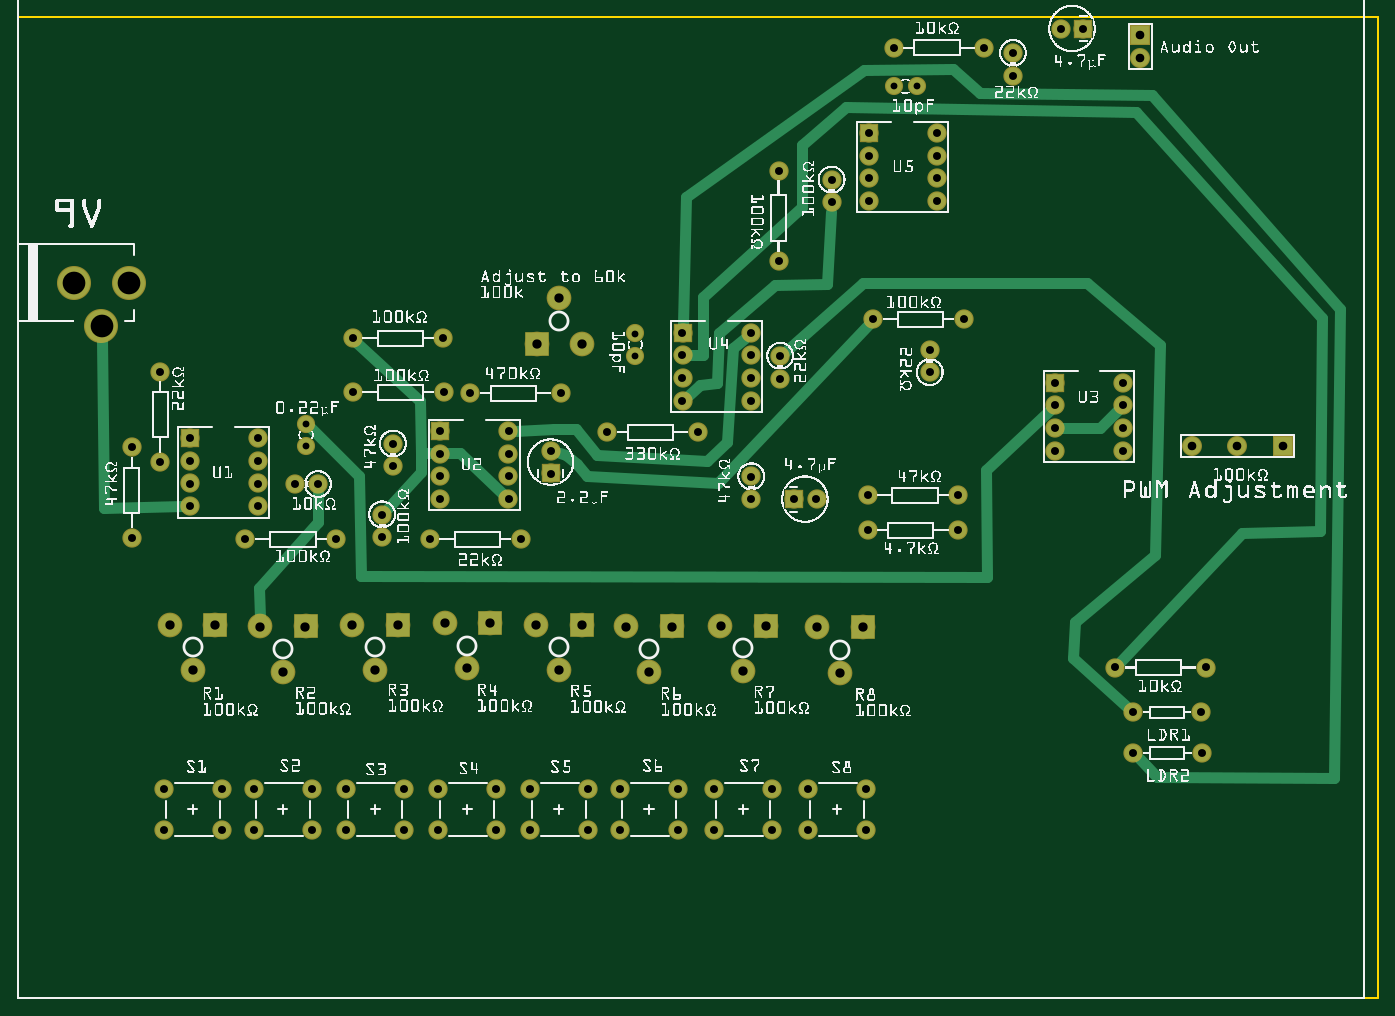
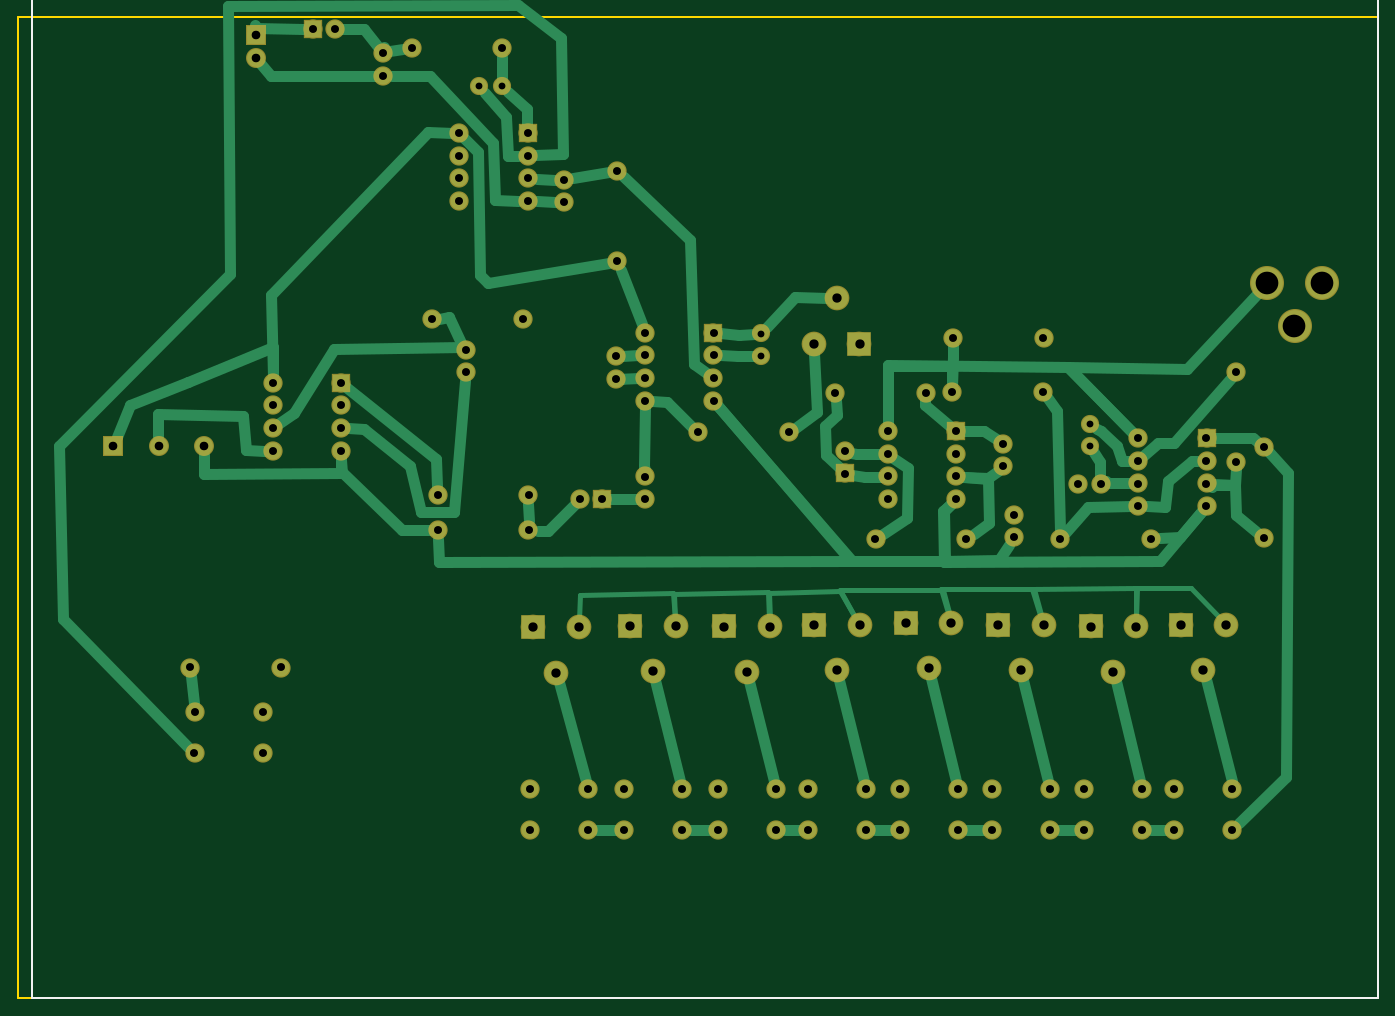
Circuit board: 8 layer files. Board 152.2 x 109.8 mm.
- outline: LDR Synth_contour.gm1 (370 bytes)
- bottom_copper: LDR Synth_copperBottom.gbl (10374 bytes)
- top_copper: LDR Synth_copperTop.gtl (5552 bytes)
- drill: LDR Synth_drill.txt (2689 bytes)
- bottom_mask: LDR Synth_maskBottom.gbs (3275 bytes)
- top_mask: LDR Synth_maskTop.gts (3259 bytes)
- bottom_silk: LDR Synth_silkBottom.gbo (360 bytes)
- top_silk: LDR Synth_silkTop.gto (969101 bytes)

=== outline: LDR Synth_contour.gm1 ===
G04 MADE WITH FRITZING*
G04 WWW.FRITZING.ORG*
G04 DOUBLE SIDED*
G04 HOLES PLATED*
G04 CONTOUR ON CENTER OF CONTOUR VECTOR*
%ASAXBY*%
%FSLAX23Y23*%
%MOIN*%
%OFA0B0*%
%SFA1.0B1.0*%
%ADD10R,6.000010X4.330720*%
%ADD11C,0.008000*%
%ADD10C,0.008*%
%LNCONTOUR*%
G90*
G70*
G54D10*
G54D11*
X4Y4327D02*
X5996Y4327D01*
X5996Y4D01*
X4Y4D01*
X4Y4327D01*
D02*
G04 End of contour*
M02*
=== bottom_copper: LDR Synth_copperBottom.gbl (10374 bytes, source omitted) ===
=== top_copper: LDR Synth_copperTop.gtl (5552 bytes, source omitted) ===
=== drill: LDR Synth_drill.txt ===
; NON-PLATED HOLES START AT T1
; THROUGH (PLATED) HOLES START AT T100
M48
INCH
T100C0.035000
T101C0.030000
T102C0.038000
T103C0.100000
T104C0.041000
%
T100
X025146Y007463
X052165Y012634
X032349Y023016
X040511Y038150
X016567Y024464
X021651Y023019
X032349Y022016
X013263Y022677
X022587Y009235
X010604Y022708
X033622Y028330
X017051Y007463
X045716Y027149
X030000Y024956
X043876Y041671
X030709Y007463
X034847Y007463
X021651Y024019
X009019Y009235
X023953Y026683
X034217Y022015
X045716Y024149
X012984Y007463
X048374Y014603
X010425Y009235
X007604Y024708
X018184Y020262
X029315Y029355
X021112Y007463
X037511Y036150
X021651Y025019
X045716Y025149
X016087Y021341
X018651Y025019
X048716Y027149
X026000Y024956
X012984Y009235
X029315Y028355
X018553Y007463
X052182Y010836
X040511Y037150
X037511Y035150
X016567Y023464
X006303Y027640
X026560Y009235
X030709Y009235
X023511Y024148
X010604Y024708
X007604Y021708
X048716Y026149
X035888Y036088
X010425Y007463
X052374Y014603
X037718Y029938
X037511Y037150
X033549Y032494
X018553Y009235
X037406Y007463
X045716Y026149
X032315Y027355
X010604Y023708
X014795Y026721
X009019Y007463
X029119Y007463
X032315Y029355
X023511Y023148
X029315Y026355
X041718Y029938
X018651Y022019
X026560Y007463
X019953Y026683
X033549Y036494
X045981Y042747
X006460Y007463
X007604Y023708
X037511Y038150
X010064Y020262
X035888Y035088
X037406Y009235
X037467Y020647
X041467Y022190
X040211Y028606
X012263Y022677
X014492Y007463
X005056Y024305
X048716Y025149
X035217Y022015
X034847Y009235
X049182Y010836
X043876Y040671
X033622Y027330
X040211Y027606
X014064Y020262
X040511Y036150
X006460Y009235
X033269Y009235
X037467Y022190
X016087Y020341
X029119Y009235
X014782Y029098
X014492Y009235
X040511Y035150
X018795Y026721
X005056Y020305
X042615Y041897
X006303Y023640
X010604Y021708
X018651Y024019
X048716Y024149
X022184Y020262
X033269Y007463
X049165Y012634
X041467Y020647
X029315Y027355
X046981Y042747
X007604Y022708
X032315Y026355
X018782Y029098
X017051Y009235
X022587Y007463
X032315Y028355
X025146Y009235
X018651Y023019
X021112Y009235
X038615Y041897
X021651Y022019
T101
X027237Y028313
X038645Y040198
X027237Y029315
X012741Y025344
X039647Y040198
X012741Y024342
T102
X051763Y024363
X055763Y024363
X049489Y041473
X053763Y024363
X049489Y042473
T103
X004924Y031558
X002524Y031558
X003724Y029658
T104
X023886Y030871
X018835Y016570
X035253Y016367
X027842Y014408
X011707Y014408
X022869Y016489
X031991Y014448
X030991Y016448
X024886Y028871
X008742Y016489
X015774Y014489
X020835Y016570
X022886Y028871
X007742Y014489
X014774Y016489
X026842Y016408
X037253Y016367
X016774Y016489
X028842Y016408
X010707Y016408
X024869Y016489
X023869Y014489
X006742Y016489
X012707Y016408
X019835Y014570
X036253Y014367
X032991Y016448
T00
M30

=== bottom_mask: LDR Synth_maskBottom.gbs ===
G04 MADE WITH FRITZING*
G04 WWW.FRITZING.ORG*
G04 DOUBLE SIDED*
G04 HOLES PLATED*
G04 CONTOUR ON CENTER OF CONTOUR VECTOR*
%ASAXBY*%
%FSLAX23Y23*%
%MOIN*%
%OFA0B0*%
%SFA1.0B1.0*%
%ADD10C,0.150000*%
%ADD11C,0.085000*%
%ADD12C,0.109000*%
%ADD13C,0.080000*%
%ADD14C,0.088000*%
%ADD15R,0.085000X0.085000*%
%ADD16R,0.109000X0.109000*%
%ADD17R,0.088000X0.088000*%
%LNMASK0*%
G90*
G70*
G54D10*
X492Y3156D03*
X252Y3156D03*
X372Y2966D03*
G54D11*
X760Y2471D03*
X1060Y2471D03*
X760Y2371D03*
X1060Y2371D03*
X760Y2271D03*
X1060Y2271D03*
X760Y2171D03*
X1060Y2171D03*
X1865Y2502D03*
X2165Y2502D03*
X1865Y2402D03*
X2165Y2402D03*
X1865Y2302D03*
X2165Y2302D03*
X1865Y2202D03*
X2165Y2202D03*
X4572Y2715D03*
X4872Y2715D03*
X4572Y2615D03*
X4872Y2615D03*
X4572Y2515D03*
X4872Y2515D03*
X4572Y2415D03*
X4872Y2415D03*
X2932Y2936D03*
X3232Y2936D03*
X2932Y2836D03*
X3232Y2836D03*
X2932Y2736D03*
X3232Y2736D03*
X2932Y2636D03*
X3232Y2636D03*
X3751Y3815D03*
X4051Y3815D03*
X3751Y3715D03*
X4051Y3715D03*
X3751Y3615D03*
X4051Y3615D03*
X3751Y3515D03*
X4051Y3515D03*
G54D12*
X674Y1649D03*
X874Y1649D03*
X774Y1449D03*
X1071Y1641D03*
X1271Y1641D03*
X1171Y1441D03*
X1477Y1649D03*
X1677Y1649D03*
X1577Y1449D03*
X1884Y1657D03*
X2084Y1657D03*
X1984Y1457D03*
X2287Y1649D03*
X2487Y1649D03*
X2387Y1449D03*
X2684Y1641D03*
X2884Y1641D03*
X2784Y1441D03*
X3099Y1645D03*
X3299Y1645D03*
X3199Y1445D03*
X3525Y1637D03*
X3725Y1637D03*
X3625Y1437D03*
G54D11*
X3741Y746D03*
X3485Y746D03*
X3741Y924D03*
X3485Y924D03*
X3327Y746D03*
X3071Y746D03*
X3327Y924D03*
X3071Y924D03*
X2912Y746D03*
X2656Y746D03*
X2912Y924D03*
X2656Y924D03*
X2515Y746D03*
X2259Y746D03*
X2515Y924D03*
X2259Y924D03*
X2111Y746D03*
X1855Y746D03*
X2111Y924D03*
X1855Y924D03*
X1705Y746D03*
X1449Y746D03*
X1705Y924D03*
X1449Y924D03*
X1298Y746D03*
X1043Y746D03*
X1298Y924D03*
X1043Y924D03*
X902Y746D03*
X646Y746D03*
X902Y924D03*
X646Y924D03*
X4262Y4190D03*
X3862Y4190D03*
X1226Y2268D03*
X1326Y2268D03*
X3355Y3649D03*
X3355Y3249D03*
X3589Y3509D03*
X3589Y3609D03*
X1478Y2910D03*
X1878Y2910D03*
X1609Y2034D03*
X1609Y2134D03*
X1006Y2026D03*
X1406Y2026D03*
X1480Y2672D03*
X1880Y2672D03*
X3235Y2202D03*
X3235Y2302D03*
X1657Y2346D03*
X1657Y2446D03*
X506Y2031D03*
X506Y2431D03*
X4388Y4067D03*
X4388Y4167D03*
X3362Y2733D03*
X3362Y2833D03*
X4021Y2861D03*
X4021Y2761D03*
X1818Y2026D03*
X2218Y2026D03*
X630Y2364D03*
X630Y2764D03*
G54D13*
X1274Y2534D03*
X1274Y2434D03*
G54D14*
X5576Y2436D03*
X5376Y2436D03*
X5176Y2436D03*
G54D11*
X3772Y2994D03*
X4172Y2994D03*
X2395Y2668D03*
X1995Y2668D03*
X2351Y2315D03*
X2351Y2415D03*
X3747Y2219D03*
X4147Y2219D03*
X4147Y2065D03*
X3747Y2065D03*
X4698Y4275D03*
X4598Y4275D03*
X3422Y2202D03*
X3522Y2202D03*
G54D14*
X4949Y4247D03*
X4949Y4147D03*
G54D13*
X2724Y2932D03*
X2724Y2831D03*
X3865Y4020D03*
X3965Y4020D03*
G54D11*
X4917Y1263D03*
X5217Y1263D03*
X5237Y1460D03*
X4837Y1460D03*
X4918Y1084D03*
X5218Y1084D03*
X3000Y2496D03*
X2600Y2496D03*
G54D12*
X2489Y2887D03*
X2289Y2887D03*
X2389Y3087D03*
G54D15*
X760Y2471D03*
X1865Y2502D03*
X4572Y2715D03*
X2932Y2936D03*
X3751Y3815D03*
G54D16*
X874Y1649D03*
X1271Y1641D03*
X1677Y1649D03*
X2084Y1657D03*
X2487Y1649D03*
X2884Y1641D03*
X3299Y1645D03*
X3725Y1637D03*
G54D17*
X5576Y2436D03*
G54D15*
X2351Y2315D03*
X4698Y4275D03*
X3422Y2202D03*
G54D17*
X4949Y4247D03*
G54D16*
X2289Y2887D03*
G04 End of Mask0*
M02*
=== top_mask: LDR Synth_maskTop.gts ===
G04 MADE WITH FRITZING*
G04 WWW.FRITZING.ORG*
G04 DOUBLE SIDED*
G04 HOLES PLATED*
G04 CONTOUR ON CENTER OF CONTOUR VECTOR*
%ASAXBY*%
%FSLAX23Y23*%
%MOIN*%
%OFA0B0*%
%SFA1.0B1.0*%
%ADD10C,0.150000*%
%ADD11C,0.085000*%
%ADD12C,0.080000*%
%ADD13C,0.088000*%
%ADD14C,0.109000*%
%ADD15R,0.085000X0.085000*%
%ADD16R,0.088000X0.088000*%
%ADD17R,0.109000X0.109000*%
%LNMASK1*%
G90*
G70*
G54D10*
X492Y3156D03*
X252Y3156D03*
X372Y2966D03*
G54D11*
X760Y2471D03*
X1060Y2471D03*
X760Y2371D03*
X1060Y2371D03*
X760Y2271D03*
X1060Y2271D03*
X760Y2171D03*
X1060Y2171D03*
X1865Y2502D03*
X2165Y2502D03*
X1865Y2402D03*
X2165Y2402D03*
X1865Y2302D03*
X2165Y2302D03*
X1865Y2202D03*
X2165Y2202D03*
X4572Y2715D03*
X4872Y2715D03*
X4572Y2615D03*
X4872Y2615D03*
X4572Y2515D03*
X4872Y2515D03*
X4572Y2415D03*
X4872Y2415D03*
X2932Y2936D03*
X3232Y2936D03*
X2932Y2836D03*
X3232Y2836D03*
X2932Y2736D03*
X3232Y2736D03*
X2932Y2636D03*
X3232Y2636D03*
X3751Y3815D03*
X4051Y3815D03*
X3751Y3715D03*
X4051Y3715D03*
X3751Y3615D03*
X4051Y3615D03*
X3751Y3515D03*
X4051Y3515D03*
X3741Y746D03*
X3485Y746D03*
X3741Y924D03*
X3485Y924D03*
X3327Y746D03*
X3071Y746D03*
X3327Y924D03*
X3071Y924D03*
X2912Y746D03*
X2656Y746D03*
X2912Y924D03*
X2656Y924D03*
X2515Y746D03*
X2259Y746D03*
X2515Y924D03*
X2259Y924D03*
X2111Y746D03*
X1855Y746D03*
X2111Y924D03*
X1855Y924D03*
X1705Y746D03*
X1449Y746D03*
X1705Y924D03*
X1449Y924D03*
X1298Y746D03*
X1043Y746D03*
X1298Y924D03*
X1043Y924D03*
X902Y746D03*
X646Y746D03*
X902Y924D03*
X646Y924D03*
X4262Y4190D03*
X3862Y4190D03*
X1226Y2268D03*
X1326Y2268D03*
X3355Y3649D03*
X3355Y3249D03*
X3589Y3509D03*
X3589Y3609D03*
X1478Y2910D03*
X1878Y2910D03*
X1609Y2034D03*
X1609Y2134D03*
X1006Y2026D03*
X1406Y2026D03*
X1480Y2672D03*
X1880Y2672D03*
X3235Y2202D03*
X3235Y2302D03*
X1657Y2346D03*
X1657Y2446D03*
X506Y2031D03*
X506Y2431D03*
X4388Y4067D03*
X4388Y4167D03*
X3362Y2733D03*
X3362Y2833D03*
X4021Y2861D03*
X4021Y2761D03*
X1818Y2026D03*
X2218Y2026D03*
X630Y2364D03*
X630Y2764D03*
G54D12*
X1274Y2534D03*
X1274Y2434D03*
G54D11*
X3772Y2994D03*
X4172Y2994D03*
X2395Y2668D03*
X1995Y2668D03*
X2351Y2315D03*
X2351Y2415D03*
X3747Y2219D03*
X4147Y2219D03*
X4147Y2065D03*
X3747Y2065D03*
X4698Y4275D03*
X4598Y4275D03*
X3422Y2202D03*
X3522Y2202D03*
G54D13*
X4949Y4247D03*
X4949Y4147D03*
G54D12*
X2724Y2932D03*
X2724Y2831D03*
X3865Y4020D03*
X3965Y4020D03*
G54D11*
X4917Y1263D03*
X5217Y1263D03*
X5237Y1460D03*
X4837Y1460D03*
X4918Y1084D03*
X5218Y1084D03*
X3000Y2496D03*
X2600Y2496D03*
G54D14*
X674Y1649D03*
X874Y1649D03*
X774Y1449D03*
X3099Y1645D03*
X3299Y1645D03*
X3199Y1445D03*
X3525Y1637D03*
X3725Y1637D03*
X3625Y1437D03*
X2684Y1641D03*
X2884Y1641D03*
X2784Y1441D03*
X2287Y1649D03*
X2487Y1649D03*
X2387Y1449D03*
X1884Y1657D03*
X2084Y1657D03*
X1984Y1457D03*
X1477Y1649D03*
X1677Y1649D03*
X1577Y1449D03*
X1071Y1641D03*
X1271Y1641D03*
X1171Y1441D03*
G54D13*
X5576Y2436D03*
X5376Y2436D03*
X5176Y2436D03*
G54D14*
X2489Y2887D03*
X2289Y2887D03*
X2389Y3087D03*
G54D15*
X760Y2471D03*
X1865Y2502D03*
X4572Y2715D03*
X2932Y2936D03*
X3751Y3815D03*
X2351Y2315D03*
X4698Y4275D03*
X3422Y2202D03*
G54D16*
X4949Y4247D03*
G54D17*
X874Y1649D03*
X3299Y1645D03*
X3725Y1637D03*
X2884Y1641D03*
X2487Y1649D03*
X2084Y1657D03*
X1677Y1649D03*
X1271Y1641D03*
G54D16*
X5576Y2436D03*
G54D17*
X2289Y2887D03*
G04 End of Mask1*
M02*
=== bottom_silk: LDR Synth_silkBottom.gbo ===
G04 MADE WITH FRITZING*
G04 WWW.FRITZING.ORG*
G04 DOUBLE SIDED*
G04 HOLES PLATED*
G04 CONTOUR ON CENTER OF CONTOUR VECTOR*
%ASAXBY*%
%FSLAX23Y23*%
%MOIN*%
%OFA0B0*%
%SFA1.0B1.0*%
%ADD10R,5.940130X4.418160X5.924130X4.402160*%
%ADD11C,0.008000*%
%LNSILK0*%
G90*
G70*
G54D11*
X4Y4414D02*
X5936Y4414D01*
X5936Y4D01*
X4Y4D01*
X4Y4414D01*
D02*
G04 End of Silk0*
M02*
=== top_silk: LDR Synth_silkTop.gto (969101 bytes, source omitted) ===
